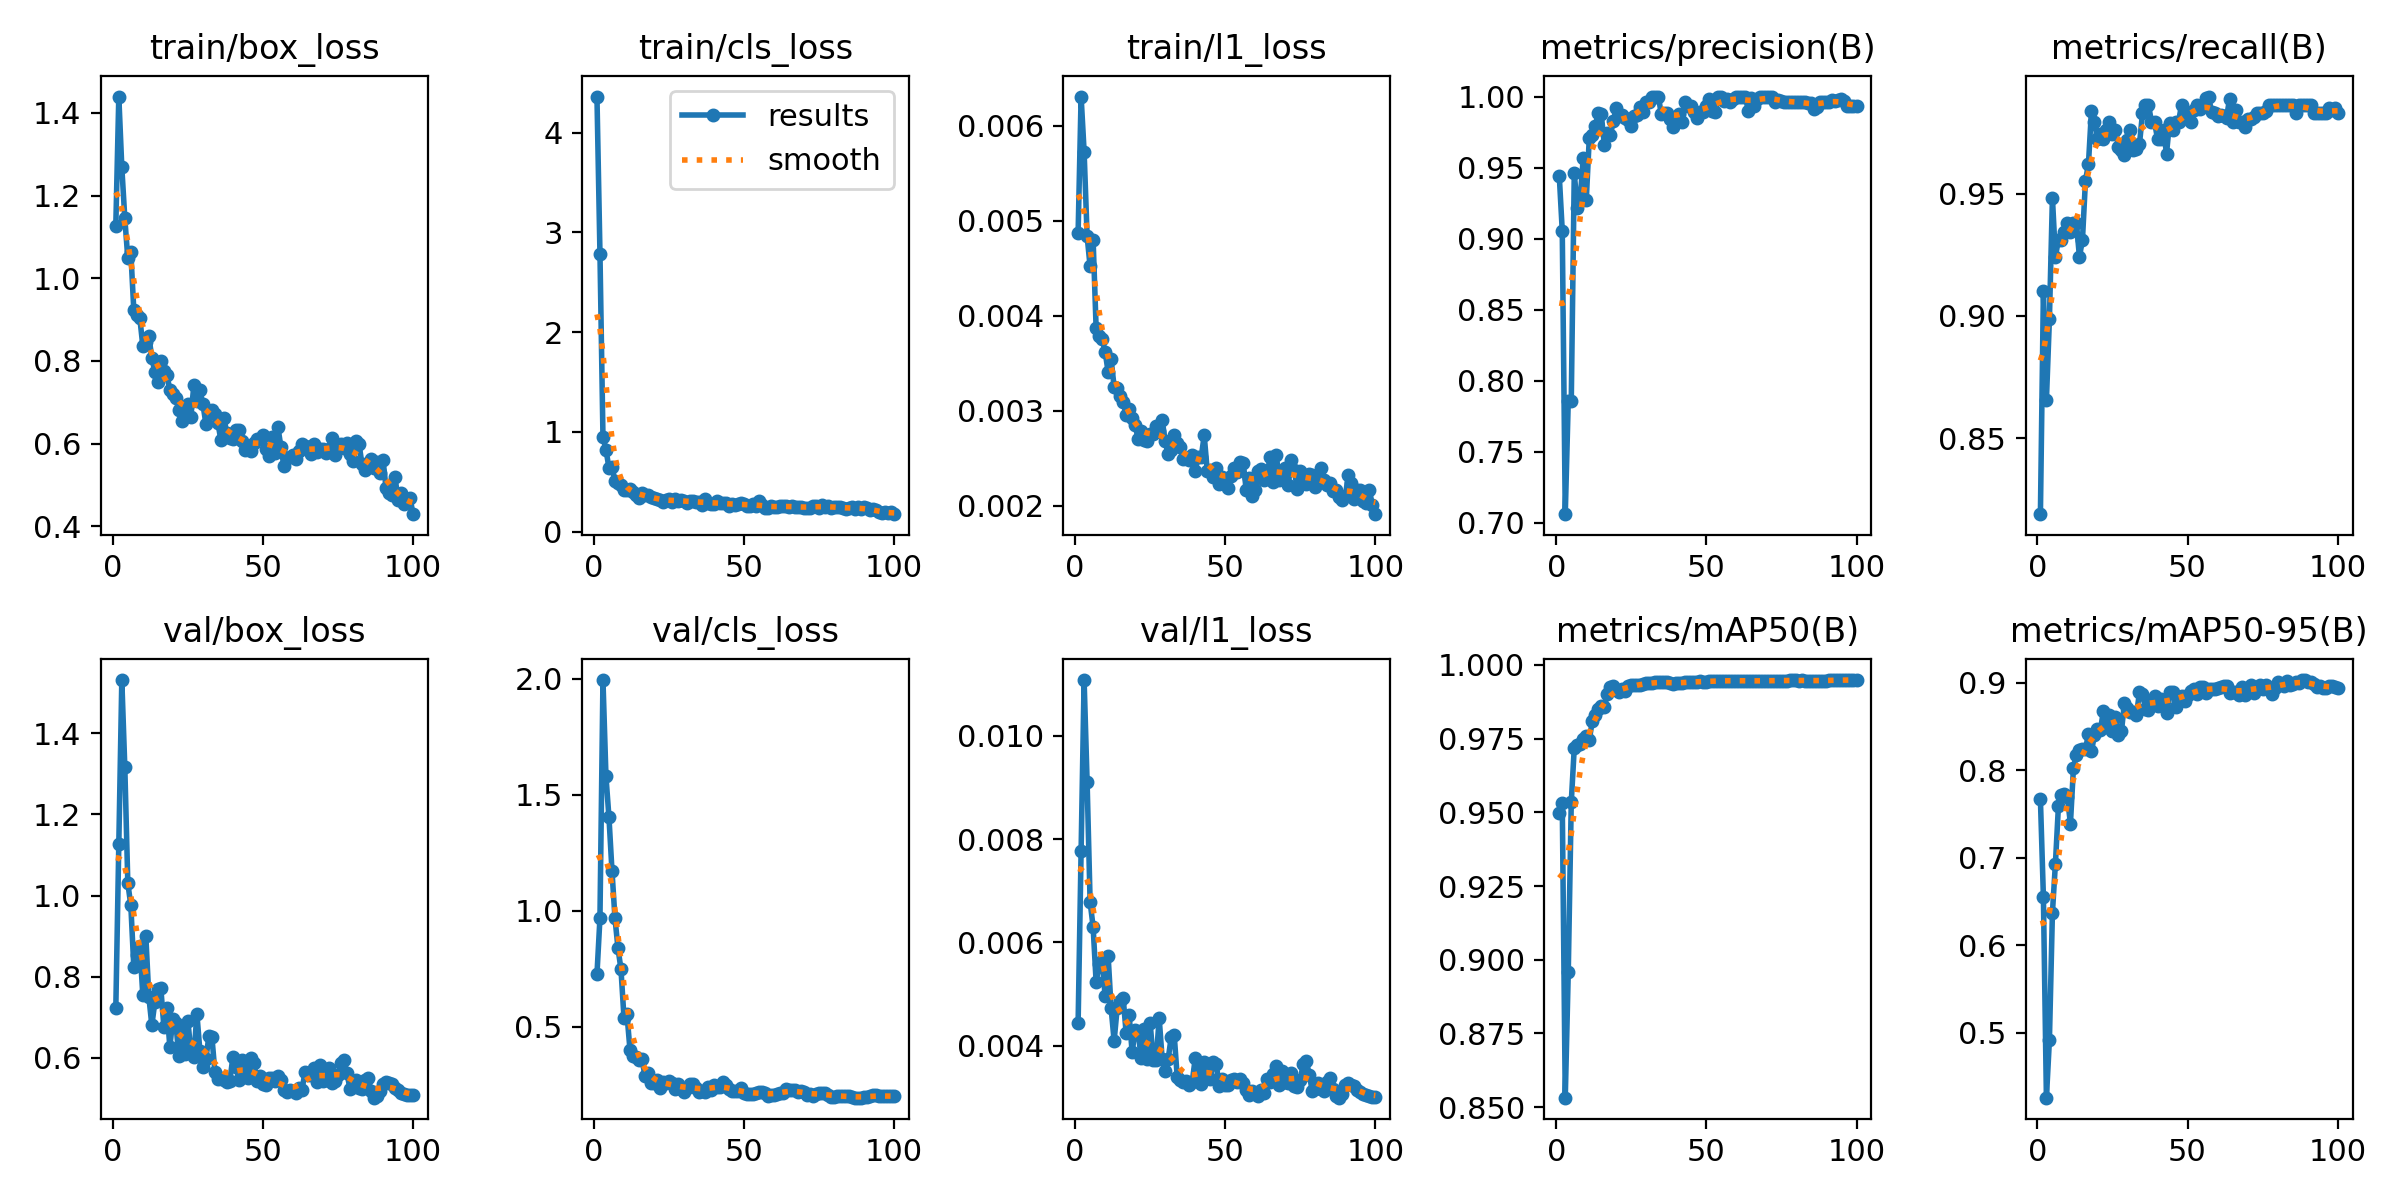

Data behind this chart, as committed beside it:
epoch, time, train/box_loss, train/cls_loss, train/l1_loss, metrics/precision(B), metrics/recall(B), metrics/mAP50(B), metrics/mAP50-95(B), val/box_loss, val/cls_loss, val/l1_loss, lr/pg0, lr/pg1, lr/pg2
1, 6.592, 1.127, 4.361, 0.00487, 0.9443, 0.8189, 0.9496, 0.7669, 0.722, 0.7269, 0.00443, 0.0005556, 0.0005556, 0.0005556
2, 9.124, 1.439, 2.788, 0.00631, 0.9055, 0.9103, 0.9532, 0.6549, 1.127, 0.9696, 0.00777, 0.00121, 0.00121, 0.00121
3, 11.48, 1.268, 0.9538, 0.00573, 0.7059, 0.8655, 0.8532, 0.4259, 1.531, 1.995, 0.01108, 0.001851, 0.001851, 0.001851
4, 13.89, 1.145, 0.8212, 0.00484, 0.7859, 0.8987, 0.8959, 0.4918, 1.316, 1.579, 0.0091, 0.001941, 0.001941, 0.001941
5, 16.2, 1.048, 0.6409, 0.00452, 0.7854, 0.9483, 0.9535, 0.6371, 1.03, 1.403, 0.00678, 0.001921, 0.001921, 0.001921
6, 18.47, 1.063, 0.6504, 0.0048, 0.946, 0.9241, 0.9719, 0.6934, 0.9761, 1.174, 0.0063, 0.001901, 0.001901, 0.001901
7, 20.89, 0.9221, 0.5093, 0.00387, 0.9215, 0.9312, 0.973, 0.759, 0.8233, 0.9688, 0.00523, 0.001881, 0.001881, 0.001881
8, 23.16, 0.9108, 0.4912, 0.00379, 0.9287, 0.931, 0.9731, 0.7715, 0.8529, 0.8398, 0.00557, 0.001861, 0.001861, 0.001861
9, 25.5, 0.9035, 0.4702, 0.00376, 0.957, 0.9345, 0.9747, 0.7733, 0.8751, 0.7485, 0.00564, 0.001842, 0.001842, 0.001842
10, 27.85, 0.836, 0.4191, 0.00362, 0.9273, 0.9379, 0.9758, 0.7688, 0.7544, 0.5399, 0.00496, 0.001822, 0.001822, 0.001822
11, 30.6, 0.8446, 0.4138, 0.00341, 0.9708, 0.9345, 0.9745, 0.739, 0.9, 0.5542, 0.00573, 0.001802, 0.001802, 0.001802
12, 32.9, 0.8593, 0.4335, 0.00354, 0.9732, 0.9379, 0.9809, 0.8021, 0.7508, 0.4019, 0.00472, 0.001782, 0.001782, 0.001782
13, 35.3, 0.8075, 0.3969, 0.00325, 0.9795, 0.9379, 0.983, 0.8178, 0.6803, 0.3741, 0.00409, 0.001762, 0.001762, 0.001762
14, 37.72, 0.7734, 0.3705, 0.00324, 0.9883, 0.9241, 0.9851, 0.8232, 0.7368, 0.3711, 0.00472, 0.001743, 0.001743, 0.001743
15, 40.05, 0.7495, 0.3372, 0.00316, 0.9876, 0.931, 0.9861, 0.8246, 0.7684, 0.3586, 0.00487, 0.001723, 0.001723, 0.001723
16, 42.46, 0.8004, 0.3838, 0.00309, 0.9661, 0.9552, 0.9856, 0.8238, 0.7713, 0.3601, 0.00493, 0.001703, 0.001703, 0.001703
17, 44.79, 0.7768, 0.3708, 0.00296, 0.9742, 0.9621, 0.9902, 0.8411, 0.6772, 0.2893, 0.00424, 0.001683, 0.001683, 0.001683
18, 47.16, 0.7656, 0.3676, 0.00302, 0.9727, 0.9837, 0.9924, 0.8214, 0.7228, 0.3007, 0.00459, 0.001663, 0.001663, 0.001663
19, 49.47, 0.7308, 0.3438, 0.00292, 0.9827, 0.9791, 0.9928, 0.84, 0.6269, 0.2579, 0.00387, 0.001644, 0.001644, 0.001644
20, 51.8, 0.7198, 0.3377, 0.00285, 0.9916, 0.9724, 0.9915, 0.8473, 0.6965, 0.2597, 0.0043, 0.001624, 0.001624, 0.001624
21, 54.13, 0.71, 0.3289, 0.0027, 0.986, 0.9742, 0.9909, 0.8463, 0.6855, 0.2702, 0.00427, 0.001604, 0.001604, 0.001604
22, 56.43, 0.6808, 0.3148, 0.00279, 0.9867, 0.9724, 0.9917, 0.8678, 0.6036, 0.2388, 0.00375, 0.001584, 0.001584, 0.001584
23, 58.81, 0.6558, 0.2965, 0.00269, 0.9848, 0.9759, 0.9913, 0.8494, 0.6726, 0.2651, 0.00433, 0.001564, 0.001564, 0.001564
24, 61.14, 0.6632, 0.317, 0.00268, 0.9834, 0.9793, 0.993, 0.8634, 0.6105, 0.2593, 0.00374, 0.001545, 0.001545, 0.001545
25, 63.45, 0.6961, 0.327, 0.00275, 0.9792, 0.9745, 0.9931, 0.8453, 0.6919, 0.2667, 0.00444, 0.001525, 0.001525, 0.001525
26, 65.74, 0.6652, 0.3014, 0.00275, 0.986, 0.9759, 0.9932, 0.8611, 0.6139, 0.2581, 0.00372, 0.001505, 0.001505, 0.001505
27, 68.32, 0.7416, 0.326, 0.00284, 0.987, 0.969, 0.9932, 0.8399, 0.6013, 0.2315, 0.00372, 0.001485, 0.001485, 0.001485
28, 70.71, 0.7021, 0.3066, 0.00279, 0.9929, 0.9677, 0.9932, 0.8447, 0.7089, 0.2558, 0.00453, 0.001465, 0.001465, 0.001465
29, 73, 0.729, 0.323, 0.0029, 0.9894, 0.9657, 0.9936, 0.877, 0.6173, 0.2311, 0.00374, 0.001446, 0.001446, 0.001446
30, 75.38, 0.6957, 0.3079, 0.00268, 0.9965, 0.9719, 0.9938, 0.8711, 0.577, 0.2221, 0.0035, 0.001426, 0.001426, 0.001426
31, 77.69, 0.648, 0.289, 0.00254, 0.9965, 0.9758, 0.9938, 0.8662, 0.5963, 0.2391, 0.00374, 0.001406, 0.001406, 0.001406
32, 79.96, 0.6736, 0.307, 0.00259, 1, 0.968, 0.9939, 0.8664, 0.6541, 0.2548, 0.00416, 0.001386, 0.001386, 0.001386
33, 82.38, 0.6818, 0.3129, 0.00274, 1, 0.9684, 0.994, 0.8632, 0.6522, 0.2534, 0.00421, 0.001366, 0.001366, 0.001366
34, 84.64, 0.6719, 0.2992, 0.00266, 1, 0.9703, 0.9941, 0.8892, 0.5654, 0.236, 0.0034, 0.001347, 0.001347, 0.001347
35, 86.98, 0.6508, 0.2965, 0.00262, 0.9876, 0.9828, 0.9943, 0.887, 0.5482, 0.219, 0.00334, 0.001327, 0.001327, 0.001327
36, 89.28, 0.6077, 0.2683, 0.00249, 0.9882, 0.9862, 0.9943, 0.8703, 0.5499, 0.2249, 0.0033, 0.001307, 0.001307, 0.001307
37, 91.62, 0.6613, 0.3276, 0.0025, 0.9886, 0.9862, 0.9942, 0.8687, 0.5454, 0.2201, 0.00331, 0.001287, 0.001287, 0.001287
38, 93.92, 0.625, 0.2934, 0.00248, 0.9842, 0.9793, 0.9938, 0.8775, 0.5396, 0.2426, 0.00323, 0.001267, 0.001267, 0.001267
39, 96.25, 0.6132, 0.2801, 0.00253, 0.9786, 0.9793, 0.9935, 0.8843, 0.5438, 0.2301, 0.00329, 0.001248, 0.001248, 0.001248
40, 98.59, 0.6122, 0.2752, 0.00237, 0.9851, 0.9724, 0.9937, 0.8727, 0.6027, 0.2495, 0.00375, 0.001228, 0.001228, 0.001228
41, 100.9, 0.6335, 0.3055, 0.00251, 0.9879, 0.9724, 0.9939, 0.8815, 0.5775, 0.2395, 0.00352, 0.001208, 0.001208, 0.001208
42, 103.3, 0.6329, 0.2856, 0.00251, 0.9821, 0.9759, 0.9939, 0.8788, 0.5459, 0.2411, 0.00325, 0.001188, 0.001188, 0.001188
43, 105.6, 0.6073, 0.2874, 0.00274, 0.9964, 0.9664, 0.9941, 0.8648, 0.5948, 0.2638, 0.00368, 0.001168, 0.001168, 0.001168
44, 107.9, 0.5855, 0.2893, 0.00237, 0.993, 0.9789, 0.9942, 0.8897, 0.5668, 0.2498, 0.00345, 0.001149, 0.001149, 0.001149
45, 110.3, 0.594, 0.2627, 0.00238, 0.993, 0.9759, 0.9943, 0.8891, 0.5507, 0.2311, 0.00336, 0.001129, 0.001129, 0.001129
46, 112.7, 0.5814, 0.2763, 0.0023, 0.9891, 0.9793, 0.9943, 0.8719, 0.5987, 0.2253, 0.00368, 0.001109, 0.001109, 0.001109
47, 115, 0.6012, 0.2728, 0.0024, 0.9851, 0.9793, 0.9943, 0.883, 0.5883, 0.2228, 0.00364, 0.001089, 0.001089, 0.001089
48, 117.3, 0.6119, 0.2746, 0.00223, 0.9889, 0.9862, 0.9944, 0.885, 0.5435, 0.2261, 0.00322, 0.001069, 0.001069, 0.001069
49, 119.6, 0.6104, 0.2894, 0.0023, 0.9893, 0.9828, 0.9943, 0.879, 0.5548, 0.2379, 0.00336, 0.00105, 0.00105, 0.00105
50, 122, 0.6217, 0.2801, 0.00228, 0.993, 0.9806, 0.9943, 0.8859, 0.5345, 0.2172, 0.00324, 0.00103, 0.00103, 0.00103
51, 124.3, 0.5872, 0.2587, 0.00219, 0.9986, 0.9793, 0.9944, 0.8904, 0.5331, 0.2118, 0.00323, 0.00101, 0.00101, 0.00101
52, 126.7, 0.5697, 0.2537, 0.00231, 0.9896, 0.984, 0.9944, 0.8928, 0.5513, 0.2128, 0.00333, 0.0009902, 0.0009902, 0.0009902
53, 129, 0.6168, 0.2791, 0.0024, 0.9895, 0.9862, 0.9945, 0.8871, 0.5508, 0.2099, 0.00335, 0.0009704, 0.0009704, 0.0009704
54, 131.6, 0.5783, 0.2566, 0.00235, 1, 0.9848, 0.9947, 0.8951, 0.5419, 0.2176, 0.0033, 0.0009506, 0.0009506, 0.0009506
55, 134.1, 0.6393, 0.3092, 0.00246, 1, 0.9859, 0.9947, 0.8951, 0.5544, 0.2206, 0.00336, 0.0009308, 0.0009308, 0.0009308
56, 136.5, 0.5916, 0.266, 0.00245, 0.9965, 0.989, 0.9946, 0.8883, 0.5465, 0.2197, 0.00327, 0.000911, 0.000911, 0.000911
57, 138.7, 0.5451, 0.2397, 0.00216, 0.998, 0.9897, 0.9947, 0.8933, 0.5212, 0.2137, 0.00314, 0.0008912, 0.0008912, 0.0008912
58, 141, 0.5656, 0.2371, 0.00229, 0.9965, 0.9835, 0.9946, 0.8923, 0.5162, 0.2018, 0.00305, 0.0008714, 0.0008714, 0.0008714
59, 143.4, 0.5681, 0.2538, 0.0021, 0.998, 0.9828, 0.9947, 0.8922, 0.5204, 0.2085, 0.00311, 0.0008516, 0.0008516, 0.0008516
60, 145.7, 0.572, 0.2472, 0.00216, 1, 0.9816, 0.9946, 0.8935, 0.5184, 0.2077, 0.00307, 0.0008318, 0.0008318, 0.0008318
... 40 more rows
